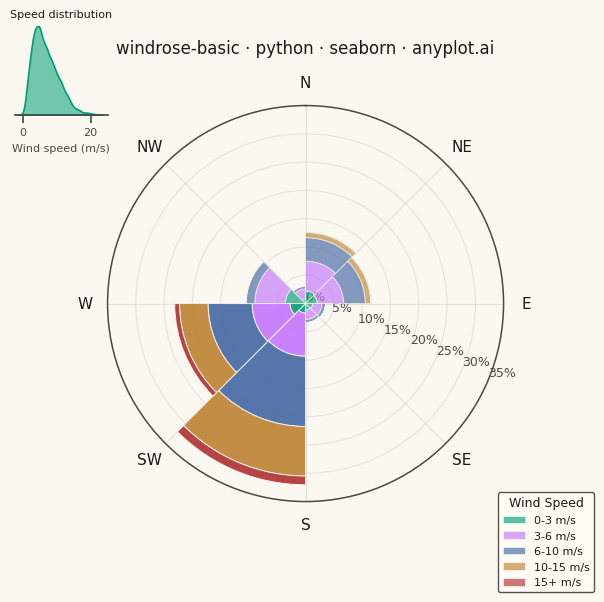

Write Python code to recreate this figure.
"""anyplot.ai
windrose-basic: Wind Rose Chart
Library: seaborn 0.13.2 | Python 3.13.14
Quality: 80/100 | Updated: 2026-08-05
"""

import os

import matplotlib.pyplot as plt
import numpy as np
import seaborn as sns


# Theme tokens
THEME = os.getenv("ANYPLOT_THEME", "light")
PAGE_BG = "#FAF8F1" if THEME == "light" else "#1A1A17"
ELEVATED_BG = "#FFFDF6" if THEME == "light" else "#242420"
INK = "#1A1A17" if THEME == "light" else "#F0EFE8"
INK_SOFT = "#4A4A44" if THEME == "light" else "#B8B7B0"

# Imprint palette for speed ranges (cool to warm progression), built via
# seaborn's own palette API so downstream seaborn calls (kdeplot) share it.
IMPRINT = sns.color_palette(["#009E73", "#C475FD", "#4467A3", "#BD8233", "#AE3030"])

# Configure seaborn
sns.set_theme(
    style="ticks",
    rc={
        "figure.facecolor": PAGE_BG,
        "axes.facecolor": PAGE_BG,
        "axes.labelcolor": INK,
        "text.color": INK,
        "xtick.color": INK_SOFT,
        "ytick.color": INK_SOFT,
        "grid.color": INK_SOFT,
        "grid.alpha": 0.10,
        "legend.facecolor": ELEVATED_BG,
        "legend.edgecolor": INK_SOFT,
    },
)

# Data
np.random.seed(42)
n_obs = 8760

# Simulate prevailing winds with realistic distribution
direction_weights = np.zeros(360)
direction_weights[200:240] = 3.0
direction_weights[30:60] = 1.5
direction_weights[260:290] = 1.0
direction_weights += 0.2
direction_weights /= direction_weights.sum()

directions = np.random.choice(360, size=n_obs, p=direction_weights)
directions = (directions + np.random.uniform(-10, 10, n_obs)) % 360

# Wind speeds by direction
speeds = np.zeros(n_obs)
for i, d in enumerate(directions):
    if 200 <= d <= 240:
        speeds[i] = np.random.weibull(2.2) * 8 + 2
    elif 30 <= d <= 60:
        speeds[i] = np.random.weibull(2.0) * 6 + 1
    else:
        speeds[i] = np.random.weibull(1.8) * 4 + 0.5
speeds = np.clip(speeds, 0, 25)

# 8-direction bins (N, NE, E, SE, S, SW, W, NW)
n_dir_bins = 8
dir_bins = np.linspace(0, 360, n_dir_bins + 1)
dir_centers = (dir_bins[:-1] + dir_bins[1:]) / 2
dir_width = 2 * np.pi / n_dir_bins

# Speed bins
speed_bins = [0, 3, 6, 10, 15, 25]
speed_labels = ["0-3 m/s", "3-6 m/s", "6-10 m/s", "10-15 m/s", "15+ m/s"]

# Calculate frequencies
frequencies = np.zeros((n_dir_bins, len(speed_labels)))
for i in range(n_dir_bins):
    dir_min, dir_max = dir_bins[i], dir_bins[i + 1]
    in_dir = (directions >= dir_min) & (directions < dir_max)

    for j in range(len(speed_labels)):
        speed_min = speed_bins[j]
        speed_max = speed_bins[j + 1]
        in_speed = (speeds >= speed_min) & (speeds < speed_max)
        frequencies[i, j] = np.sum(in_dir & in_speed)

frequencies = frequencies / n_obs * 100

# Plot: polar wind rose fills the square canvas; legend and a seaborn KDE
# inset sit in the corners that fall outside the circle, which the bars
# (clipped to the radial axis limit) never reach regardless of direction.
fig = plt.figure(figsize=(6, 6), dpi=400, facecolor=PAGE_BG)
# Axes deliberately smaller than the full canvas (vs. a near-full-bleed square)
# so the compass-label ring (just outside the circle) has real clearance from
# the figure's literal corners before the inset/legend boxes anchored there.
ax = fig.add_axes((0.17, 0.17, 0.66, 0.66), projection="polar")
ax.set_facecolor(PAGE_BG)
ax.set_theta_zero_location("N")
ax.set_theta_direction(-1)

theta = np.deg2rad(dir_centers)

# Identify prevailing wind sectors (highest frequency) for visual emphasis
total_freq = frequencies.sum(axis=1)
dominant_threshold = np.percentile(total_freq, 75)
is_dominant = total_freq > dominant_threshold

# Plot stacked bars with the Imprint palette
bottoms = np.zeros(n_dir_bins)
for j, (label, color) in enumerate(zip(speed_labels, IMPRINT, strict=False)):
    alpha_per_sector = np.where(is_dominant, 0.90, 0.65)
    # Contiguous petals (full dir_width, no inter-sector gap): a gap here would
    # leave a thin sliver of background between direction bins that, next to a
    # tall dominant sector, reads as a stray line cutting across the chart.
    bars = ax.bar(
        theta,
        frequencies[:, j],
        width=dir_width,
        bottom=bottoms,
        color=color,
        edgecolor=PAGE_BG,
        linewidth=0.7,
        label=label,
    )
    for bar, alpha_val in zip(bars, alpha_per_sector, strict=False):
        bar.set_alpha(alpha_val)
    bottoms += frequencies[:, j]

# Title
ax.set_title("windrose-basic · python · seaborn · anyplot.ai", fontsize=12, pad=16, fontweight="medium", color=INK)

max_freq = np.ceil(bottoms.max() / 5) * 5
ax.set_ylim(0, max_freq)
ax.set_yticks(np.arange(0, max_freq + 1, 5))
ax.set_yticklabels([f"{int(y)}%" for y in np.arange(0, max_freq + 1, 5)], fontsize=9, color=INK_SOFT)
# Move the radial-label spoke into the near-empty E/SE sector so it doesn't
# cut across the dominant, densely colored bars.
ax.set_rlabel_position(112.5)

direction_labels = ["N", "NE", "E", "SE", "S", "SW", "W", "NW"]
ax.set_xticks(np.deg2rad(np.arange(0, 360, 45)))
ax.set_xticklabels(direction_labels, fontsize=11, fontweight="medium", color=INK)

# Grid styling
ax.grid(True, alpha=0.12, linestyle="-", linewidth=0.8, color=INK_SOFT)
for spine in ax.spines.values():
    spine.set_color(INK_SOFT)
    spine.set_linewidth(1.1)

# Legend anchored to the figure's literal bottom-right corner (not the axes'
# own bounding box) so it sits well beyond the SE compass-label ring instead
# of overlapping it.
legend = ax.legend(
    title="Wind Speed",
    loc="lower right",
    bbox_to_anchor=(0.99, 0.01),
    bbox_transform=fig.transFigure,
    fontsize=8,
    title_fontsize=9,
    framealpha=0.95,
)
legend.get_frame().set_facecolor(ELEVATED_BG)
legend.get_frame().set_edgecolor(INK_SOFT)
legend.get_title().set_color(INK)
for text in legend.get_texts():
    text.set_color(INK)

# Distinctive seaborn feature: a kernel-density estimate of the overall speed
# distribution, tucked fully into the figure's literal top-left corner (past
# the NW compass-label ring, not just past the data wedges) so it never
# occludes the label ring the polar axes draws around its full circle.
inset = fig.add_axes((0.015, 0.815, 0.155, 0.155))
sns.kdeplot(x=speeds, fill=True, color=IMPRINT[0], alpha=0.55, linewidth=1.2, ax=inset)
inset.set_facecolor(PAGE_BG)
inset.set_title("Speed distribution", fontsize=8, color=INK, pad=3)
inset.set_xlabel("Wind speed (m/s)", fontsize=8, color=INK_SOFT)
inset.set_ylabel("")
inset.set_yticks([])
inset.tick_params(axis="x", labelsize=8, colors=INK_SOFT)
sns.despine(ax=inset, left=True)
inset.spines["bottom"].set_color(INK_SOFT)

fig.savefig(f"plot-{THEME}.png", dpi=400, facecolor=PAGE_BG)
